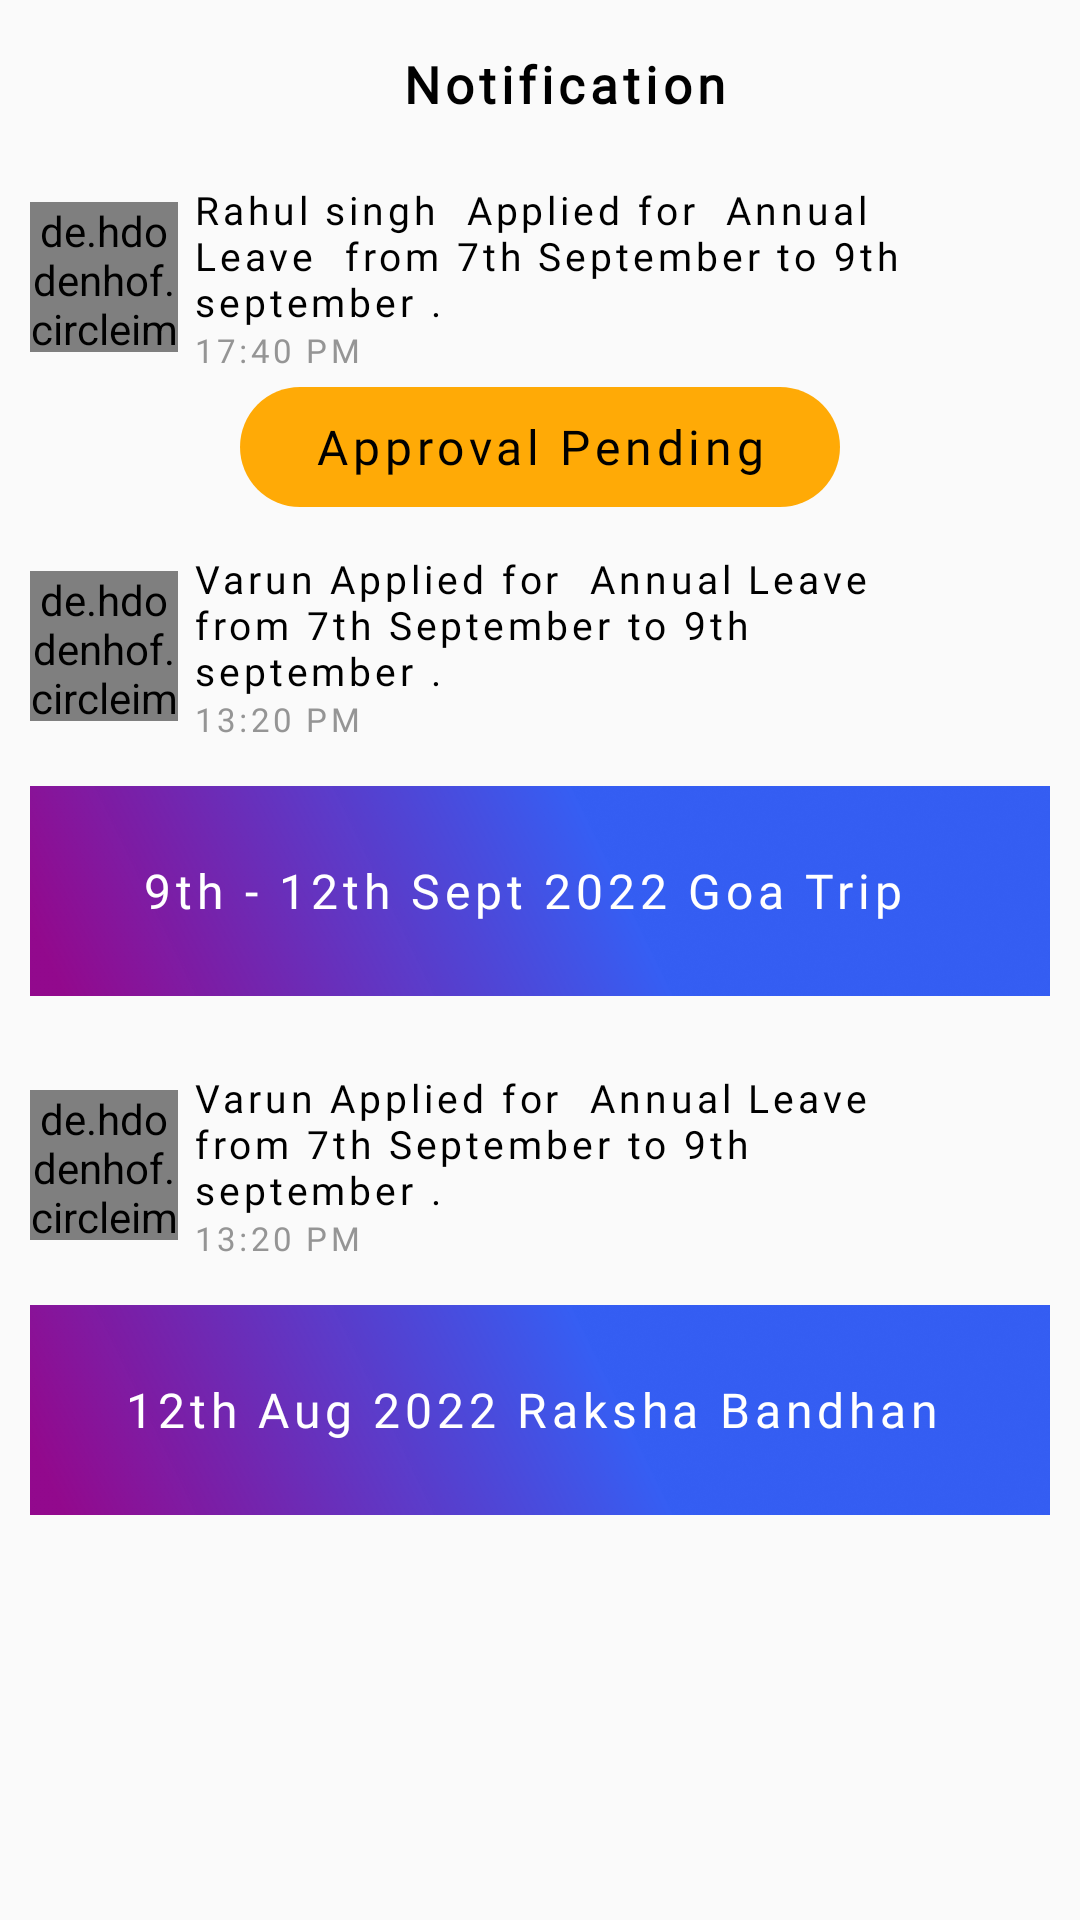

The Android layout XML behind this screen, and the referenced resources:
<!-- AndroidManifest.xml: application theme Theme.Hr -->
<!-- res/layout/notification_frag.xml -->
<?xml version="1.0" encoding="utf-8"?>
<androidx.appcompat.widget.LinearLayoutCompat xmlns:android="http://schemas.android.com/apk/res/android"
    xmlns:tools="http://schemas.android.com/tools"
    android:layout_width="match_parent"
    android:orientation="vertical"
    android:layout_height="match_parent"
    tools:context=".Notification_frag">
<androidx.appcompat.widget.LinearLayoutCompat
    android:layout_width="match_parent"
    android:orientation="vertical"
    android:layout_height="match_parent">
    <androidx.appcompat.widget.Toolbar
        android:layout_width="match_parent"
        android:layout_height="wrap_content">
        <androidx.appcompat.widget.LinearLayoutCompat
            android:layout_width="match_parent"
            android:orientation="horizontal"
            android:layout_height="match_parent">
                <androidx.appcompat.widget.AppCompatTextView
                    android:layout_width="match_parent"
                    android:gravity="center"
                    android:text="Notification"
                    android:fontFamily="@font/inter"
                    android:letterSpacing="0.1"
                    android:textSize="17dp"
                    android:textColor="@color/black"
                    android:textStyle="bold"
                    android:layout_height="match_parent">
                </androidx.appcompat.widget.AppCompatTextView>
            </androidx.appcompat.widget.LinearLayoutCompat>
    </androidx.appcompat.widget.Toolbar>
    <androidx.appcompat.widget.LinearLayoutCompat
        android:layout_width="match_parent"
        android:orientation="vertical"
        android:layout_height="wrap_content">
    <androidx.appcompat.widget.LinearLayoutCompat
        android:layout_width="match_parent"
        android:orientation="horizontal"
        android:layout_height="wrap_content">
     <de.hdodenhof.circleimageview.CircleImageView
         android:layout_width="60dp"
         android:layout_marginLeft="10dp"
         android:layout_weight="0.1"
         android:layout_gravity="center"
         android:src="@drawable/profilepic"
         android:layout_height="50dp">
     </de.hdodenhof.circleimageview.CircleImageView>
        <androidx.appcompat.widget.LinearLayoutCompat
            android:layout_width="match_parent"
            android:orientation="vertical"
            android:layout_weight="1"
            android:layout_margin="5dp"
            android:layout_height="wrap_content">
            <androidx.appcompat.widget.AppCompatTextView
                android:layout_width="match_parent"
                android:text="Rahul singh  Applied for  Annual Leave  from 7th September to 9th september ."
                android:fontFamily="@font/inter"
                android:letterSpacing="0.1"
                android:textSize="13dp"
                android:textColor="@color/black"
                android:textStyle="normal"
                android:layout_height="wrap_content">
            </androidx.appcompat.widget.AppCompatTextView>
            <androidx.appcompat.widget.AppCompatTextView
                android:layout_width="match_parent"
                android:text="17:40 PM"
                android:fontFamily="@font/inter"
                android:letterSpacing="0.1"
                android:textSize="11dp"
                android:textColor="@color/leave_bal"
                android:textStyle="normal"
                android:layout_height="wrap_content">
            </androidx.appcompat.widget.AppCompatTextView>
        </androidx.appcompat.widget.LinearLayoutCompat>
        <androidx.appcompat.widget.AppCompatImageView
            android:layout_width="40dp"
            android:layout_weight="0"
            android:layout_gravity="center"
            android:src="@drawable/more_horiz"
            android:layout_marginRight="10dp"
            android:layout_height="40dp">
        </androidx.appcompat.widget.AppCompatImageView>
    </androidx.appcompat.widget.LinearLayoutCompat>
        <androidx.appcompat.widget.AppCompatTextView
            android:layout_width="200dp"
            android:text="Approval Pending"
            android:layout_gravity="center"
            android:fontFamily="@font/inter"
            android:letterSpacing="0.1"
            android:gravity="center"
            android:textSize="16dp"
            android:background="@drawable/leave_bal_background"
            android:textColor="@color/black"
            android:backgroundTint="@color/profile_card_workfromhome"
            android:textStyle="normal"
            android:layout_height="40dp">
        </androidx.appcompat.widget.AppCompatTextView>
    </androidx.appcompat.widget.LinearLayoutCompat>

    <androidx.appcompat.widget.LinearLayoutCompat
        android:layout_width="match_parent"
        android:orientation="horizontal"
        android:layout_marginTop="10dp"
        android:layout_height="wrap_content">
        <de.hdodenhof.circleimageview.CircleImageView
            android:layout_width="60dp"
            android:layout_marginLeft="10dp"
            android:layout_weight="0.1"
            android:layout_gravity="center"
            android:src="@drawable/profilepic"
            android:layout_height="50dp">
        </de.hdodenhof.circleimageview.CircleImageView>
        <androidx.appcompat.widget.LinearLayoutCompat
            android:layout_width="match_parent"
            android:orientation="vertical"
            android:layout_weight="1"
            android:layout_margin="5dp"
            android:layout_height="wrap_content">
            <androidx.appcompat.widget.AppCompatTextView
                android:layout_width="match_parent"
                android:text="Varun Applied for  Annual Leave  from 7th September to 9th september ."
                android:fontFamily="@font/inter"
                android:letterSpacing="0.1"
                android:textSize="13dp"
                android:textColor="@color/black"
                android:textStyle="normal"
                android:layout_height="wrap_content">
            </androidx.appcompat.widget.AppCompatTextView>
            <androidx.appcompat.widget.AppCompatTextView
                android:layout_width="match_parent"
                android:text="13:20 PM"
                android:fontFamily="@font/inter"
                android:letterSpacing="0.1"
                android:textSize="11dp"
                android:textColor="@color/leave_bal"
                android:textStyle="normal"
                android:layout_height="wrap_content">
            </androidx.appcompat.widget.AppCompatTextView>
        </androidx.appcompat.widget.LinearLayoutCompat>
        <androidx.appcompat.widget.AppCompatImageView
            android:layout_width="40dp"
            android:layout_weight="0"
            android:layout_gravity="center"
            android:src="@drawable/more_horiz"
            android:layout_marginRight="10dp"
            android:layout_height="40dp">
        </androidx.appcompat.widget.AppCompatImageView>
    </androidx.appcompat.widget.LinearLayoutCompat>
    <androidx.appcompat.widget.AppCompatTextView
        android:layout_width="match_parent"
        android:text="9th - 12th Sept 2022 Goa Trip  "
        android:layout_gravity="center"
        android:fontFamily="@font/inter"
        android:letterSpacing="0.1"
        android:textSize="16dp"
        android:gravity="center"
        android:layout_margin="10dp"
        android:background="@drawable/rectangle_gr"
        android:textColor="@color/white"
        android:textStyle="normal"
        android:layout_height="70dp">
    </androidx.appcompat.widget.AppCompatTextView>
    <androidx.appcompat.widget.LinearLayoutCompat
        android:layout_width="match_parent"
        android:orientation="horizontal"
        android:layout_marginTop="10dp"
        android:layout_height="wrap_content">
        <de.hdodenhof.circleimageview.CircleImageView
            android:layout_width="60dp"
            android:layout_marginLeft="10dp"
            android:layout_weight="0.1"
            android:layout_gravity="center"
            android:src="@drawable/profilepic"
            android:layout_height="50dp">
        </de.hdodenhof.circleimageview.CircleImageView>
        <androidx.appcompat.widget.LinearLayoutCompat
            android:layout_width="match_parent"
            android:orientation="vertical"
            android:layout_weight="1"
            android:layout_margin="5dp"
            android:layout_height="wrap_content">
            <androidx.appcompat.widget.AppCompatTextView
                android:layout_width="match_parent"
                android:text="Varun Applied for  Annual Leave  from 7th September to 9th september ."
                android:fontFamily="@font/inter"
                android:letterSpacing="0.1"
                android:textSize="13dp"
                android:textColor="@color/black"
                android:textStyle="normal"
                android:layout_height="wrap_content">
            </androidx.appcompat.widget.AppCompatTextView>
            <androidx.appcompat.widget.AppCompatTextView
                android:layout_width="match_parent"
                android:text="13:20 PM"
                android:fontFamily="@font/inter"
                android:letterSpacing="0.1"
                android:textSize="11dp"
                android:textColor="@color/leave_bal"
                android:textStyle="normal"
                android:layout_height="wrap_content">
            </androidx.appcompat.widget.AppCompatTextView>
        </androidx.appcompat.widget.LinearLayoutCompat>
        <androidx.appcompat.widget.AppCompatImageView
            android:layout_width="40dp"
            android:layout_weight="0"
            android:layout_gravity="center"
            android:src="@drawable/more_horiz"
            android:layout_marginRight="10dp"
            android:layout_height="40dp">
        </androidx.appcompat.widget.AppCompatImageView>
    </androidx.appcompat.widget.LinearLayoutCompat>
    <androidx.appcompat.widget.AppCompatTextView
        android:layout_width="match_parent"
        android:text="12th Aug 2022 Raksha Bandhan "
        android:layout_gravity="center"
        android:fontFamily="@font/inter"
        android:letterSpacing="0.1"
        android:textSize="16dp"
        android:gravity="center"
        android:layout_margin="10dp"
        android:background="@drawable/rectangle_gr"
        android:textColor="@color/white"
        android:textStyle="normal"
        android:layout_height="70dp">
    </androidx.appcompat.widget.AppCompatTextView>
</androidx.appcompat.widget.LinearLayoutCompat>
</androidx.appcompat.widget.LinearLayoutCompat>
<!-- resources referenced by this layout -->
<resources>
  <color name="black">#FF000000</color>
  <color name="leave_bal">#959595</color>
  <color name="profile_card_workfromhome">#FFAA06</color>
  <color name="white">#FFFFFFFF</color>
  <!-- drawable leave_bal_background (drawable) -->
  <?xml version="1.0" encoding="utf-8"?>
  <shape android:shape="rectangle" xmlns:android="http://schemas.android.com/apk/res/android">
  
      <gradient  android:gradientRadius="250dp"
          android:startColor="#91078C" android:endColor="#2352FE" >
  
      </gradient>
  <corners  android:radius="30dp">
  
  </corners>
  </shape>
  <!-- drawable profilepic: png bitmap (drawable, 61975 bytes) -->
  <!-- drawable rectangle_gr: png bitmap (drawable, 216806 bytes) -->
  <style name="Theme.Hr" parent="Theme.AppCompat.DayNight.DarkActionBar">
          
          <item name="colorPrimary">@color/purple_500</item>
          <item name="colorPrimaryVariant">@color/purple_700</item>
          <item name="colorOnPrimary">@color/white</item>
          
          <item name="colorSecondary">@color/teal_200</item>
          <item name="colorSecondaryVariant">@color/teal_700</item>
          <item name="colorOnSecondary">@color/black</item>
          
          <item name="android:statusBarColor" tools:targetApi="l">?attr/colorPrimaryVariant</item>
          
  
      </style>
  <color name="purple_500">#FF6200EE</color>
  <color name="purple_700">#FF3700B3</color>
  <color name="teal_200">#FF03DAC5</color>
  <color name="teal_700">#FF018786</color>
</resources>
